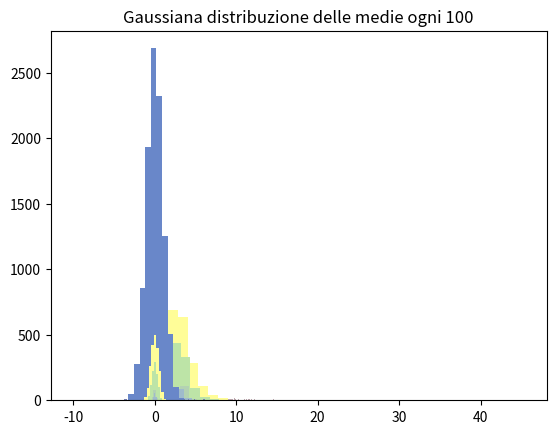

This chart was generated by the following Python code:
import random
import numpy as np
import math
import matplotlib.pyplot as plt


def media_varianza(arr):
    print("La media è: ", np.mean(arr))
    print("La varianza è: ", np.var(arr))
    print("La deviazione standard è: ", np.std(arr))
    print("")


def mediacomando(arr, passo):
    inizio = 0
    fine = passo
    media = []
    for item in arr[::passo]:
        media.append(np.mean(arr[inizio:fine]))
        inizio = inizio + passo
        fine = fine + passo
    print("La media della media è:", np.mean(media))
    print("La sigma (stdev) della media è:", np.std(media))
    print("")
    print("")
    return media


def mediecomandi(arr, tipdist):
    media5 = mediacomando(arr, 5)
    plt.hist(media5, range=(min(media5), max(media5)), color='#FFFD98')
    plt.title(tipdist + " distribuzione delle medie ogni 5")
    plt.savefig(tipdist + " distribuzione delle medie ogni 5")
    plt.show()
    media10 = mediacomando(arr, 10)
    plt.hist(media10, range=(min(media10), max(media5)), color='#BDE4A7')
    plt.title(tipdist + " distribuzione delle medie ogni 10")
    plt.savefig(tipdist + " distribuzione delle medie ogni 10")
    plt.show()
    media50 = mediacomando(arr, 50)
    plt.hist(media50, range=(min(media50), max(media5)), color='#B3D2B2')
    plt.title(tipdist + " distribuzione delle medie ogni 50")
    plt.savefig(tipdist + " distribuzione delle medie ogni 50")
    plt.show()
    media100 = mediacomando(arr, 100)
    plt.hist(media100, range=(min(media100), max(media5)), color='#9FBBCC')
    plt.title(tipdist + " distribuzione delle medie ogni 100")
    plt.savefig(tipdist + " distribuzione delle medie ogni 100")
    plt.show()


def uniforme01(arrunifo, nbins):
    print("Uniforme")
    plt.hist(arrunifo, range=(0, max(arrUnifo)), bins=nbins, color='#BCC4DB')
    plt.title("Distribuzione uniforme tra 0, 1")
    plt.savefig("x Distribuzione uniforme 01.png")
    plt.show()
    media_varianza(arrunifo)
    mediecomandi(arrunifo, "uniforme")
    print("")
    print("")
    print("")
    print("")


def esponenziale(arresp, listiniziale, nbins):
    for h in listiniziale:
        arresp.append((-1 / 0.3103) * math.log(1 - h, math.e))

    print("Esponenziale")
    plt.hist(arresp, range=(0, max(arresp)), bins=nbins, color='#C0A9B0')
    plt.title("Distribuzione esponenziale tra 0 ed 1")
    plt.savefig("x Distribuzione esponenziale 01.png")
    plt.show()
    media_varianza(arresp)
    mediecomandi(arresp, "Esponenziale")
    print("")
    print("")
    print("")
    print("")


def lorentiana(arrlor, tau, listainiziale, nbins):
    for m in listainiziale:
        arrlor.append(tau * math.tan(math.pi * (m - 0.5)))

    print("Lorentiana")
    plt.hist(arrlor, range=(-10, 10), bins=nbins, color='#7880B5')
    plt.title("Distribuzione Lorentziana")
    plt.savefig("x Distribuzione Lorentiana.png")
    plt.show()
    media_varianza(arrlor)
    print("")
    print("")
    print("")
    print("")


def gaussiana(siz):
    h = np.random.uniform(size=siz)
    k = np.random.uniform(size=siz)
    r = np.sqrt(-2 * np.log(h))
    theta = 2 * np.pi * k
    x = r*np.sin(theta)
    print("Gaussiana")
    plt.hist(x, color='#6987C9')
    plt.title("Distribuzione Gaussiana")
    plt.savefig("x Distribuzione Gaussiana.png")
    plt.show()
    media_varianza(x)
    mediecomandi(x, "Gaussiana")
    print("")
    print("")
    print("")
    print("")


mylist = []
num = 10000
i = 0
f = 1
n = []
arrUnifo = []
arrUnifo2 = []
arrEsp = []
arrLor = []
nbins1 = 1000


print("Il numero di eventi generati è:", num, "con un bin di:", nbins1)
print("")
print("")
print("")
print("")

for x in range(num):
    r = random.uniform(i, f)
    mylist.append(r)

for x in range(num):
    n.append(x + 1)

for item in mylist:
    arrUnifo.append(item * (f - i) + i)


uniforme01(arrUnifo, nbins1)

esponenziale(arrEsp, mylist, nbins1)

lorentiana(arrLor, 1, mylist, nbins1)

gaussiana(num)
